Run: headless pygame with SDL's dummy video driver; simulated clock (each Clock.tick advances the game by its frame time, no real sleeping); random seed 0; keys injected as events and as key.get_pressed() state; no mouse input.
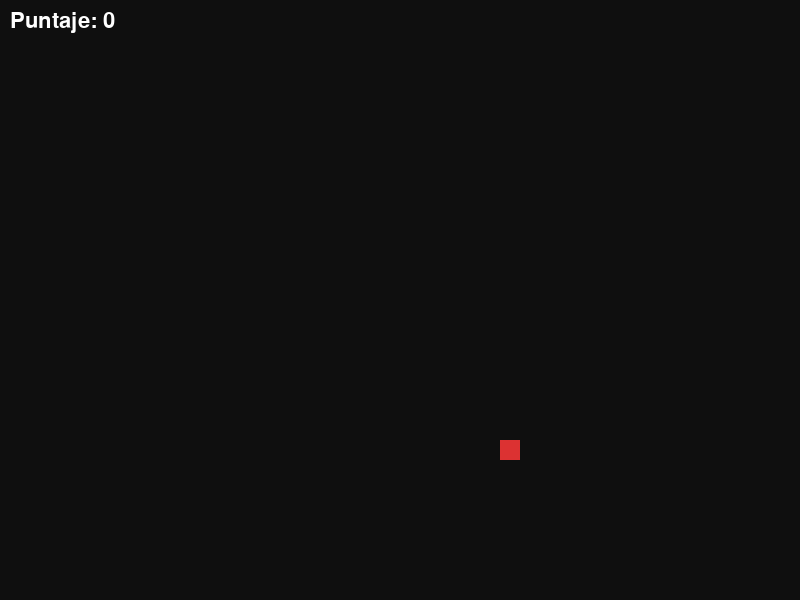
Frame 1 of 4 · flips 1–60 · no input
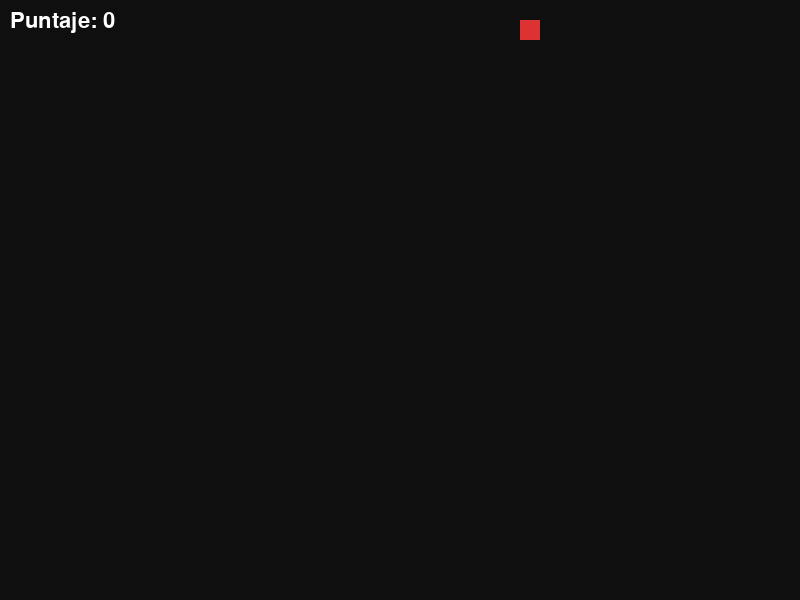
Frame 2 of 4 · flips 61–180 · tapped SPACE, RETURN · held RIGHT (→), D
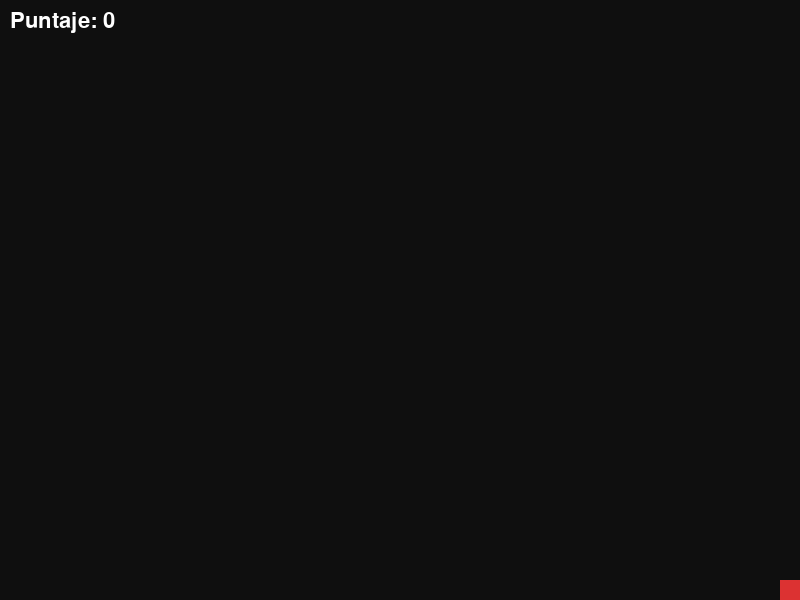
Frame 3 of 4 · flips 181–300 · held DOWN (↓), S
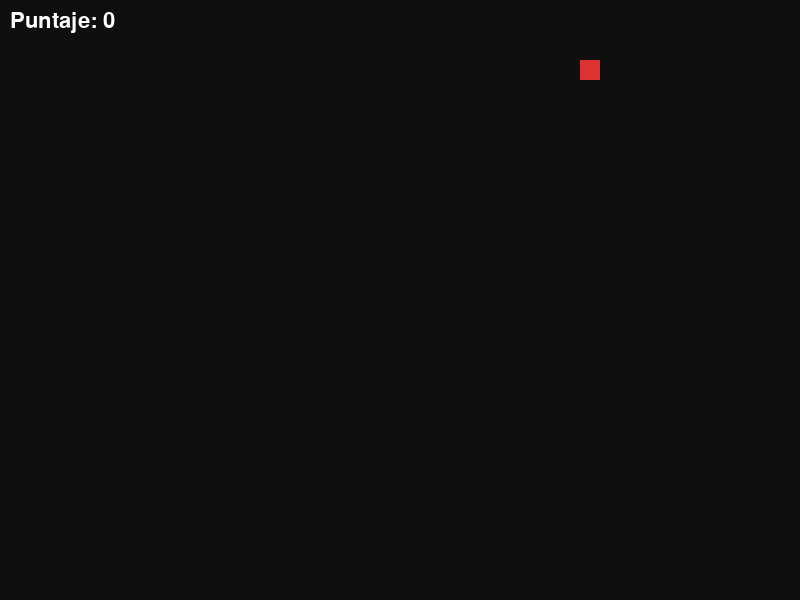
Frame 4 of 4 · flips 301–420 · held LEFT (←), A, UP (↑), W

The pygame program that drew these frames:

import pygame
import sys
import random

# Inicializar pygame
pygame.init()

# Configuración pantalla
ANCHO = 800
ALTO = 600
TAMANO_BLOQUE = 20

pantalla = pygame.display.set_mode((ANCHO, ALTO))
pygame.display.set_caption("Snake 🐍")

clock = pygame.time.Clock()

# Colores
NEGRO = (15, 15, 15)
VERDE = (0, 200, 0)
ROJO = (220, 50, 50)
BLANCO = (255, 255, 255)

# Fuente
fuente = pygame.font.SysFont("Arial", 32)

# Snake inicial
snake = [(100, 100)]
direccion = (TAMANO_BLOQUE, 0)

# Comida
comida = (
    random.randrange(0, ANCHO, TAMANO_BLOQUE),
    random.randrange(0, ALTO, TAMANO_BLOQUE)
)

# Puntaje
puntaje = 0

def dibujar_texto(texto, x, y):
    superficie = fuente.render(texto, True, BLANCO)
    pantalla.blit(superficie, (x, y))

def reiniciar_juego():
    global snake, direccion, comida, puntaje

    snake = [(100, 100)]
    direccion = (TAMANO_BLOQUE, 0)

    comida = (
        random.randrange(0, ANCHO, TAMANO_BLOQUE),
        random.randrange(0, ALTO, TAMANO_BLOQUE)
    )

    puntaje = 0

# Bucle principal
while True:

    # Eventos
    for evento in pygame.event.get():

        if evento.type == pygame.QUIT:
            pygame.quit()
            sys.exit()

        if evento.type == pygame.KEYDOWN:

            if evento.key == pygame.K_w and direccion != (0, TAMANO_BLOQUE):
                direccion = (0, -TAMANO_BLOQUE)

            if evento.key == pygame.K_s and direccion != (0, -TAMANO_BLOQUE):
                direccion = (0, TAMANO_BLOQUE)

            if evento.key == pygame.K_a and direccion != (TAMANO_BLOQUE, 0):
                direccion = (-TAMANO_BLOQUE, 0)

            if evento.key == pygame.K_d and direccion != (-TAMANO_BLOQUE, 0):
                direccion = (TAMANO_BLOQUE, 0)

    # Nueva cabeza
    cabeza_x = snake[0][0] + direccion[0]
    cabeza_y = snake[0][1] + direccion[1]

    nueva_cabeza = (cabeza_x, cabeza_y)

    # Colisiones con bordes
    if (
        cabeza_x < 0
        or cabeza_x >= ANCHO
        or cabeza_y < 0
        or cabeza_y >= ALTO
    ):
        reiniciar_juego()

    # Colisión consigo misma
    if nueva_cabeza in snake:
        reiniciar_juego()

    # Mover snake
    snake.insert(0, nueva_cabeza)

    # Comer comida
    if nueva_cabeza == comida:

        puntaje += 1

        comida = (
            random.randrange(0, ANCHO, TAMANO_BLOQUE),
            random.randrange(0, ALTO, TAMANO_BLOQUE)
        )

    else:
        snake.pop()

    # Dibujar fondo
    pantalla.fill(NEGRO)

    # Dibujar comida
    pygame.draw.rect(
        pantalla,
        ROJO,
        (comida[0], comida[1], TAMANO_BLOQUE, TAMANO_BLOQUE)
    )

    # Dibujar snake
    for segmento in snake:

        pygame.draw.rect(
            pantalla,
            VERDE,
            (
                segmento[0],
                segmento[1],
                TAMANO_BLOQUE,
                TAMANO_BLOQUE
            )
        )

    # Mostrar puntaje
    dibujar_texto(f"Puntaje: {puntaje}", 10, 10)

    # Actualizar pantalla
    pygame.display.flip()

    # FPS
    clock.tick(10)
